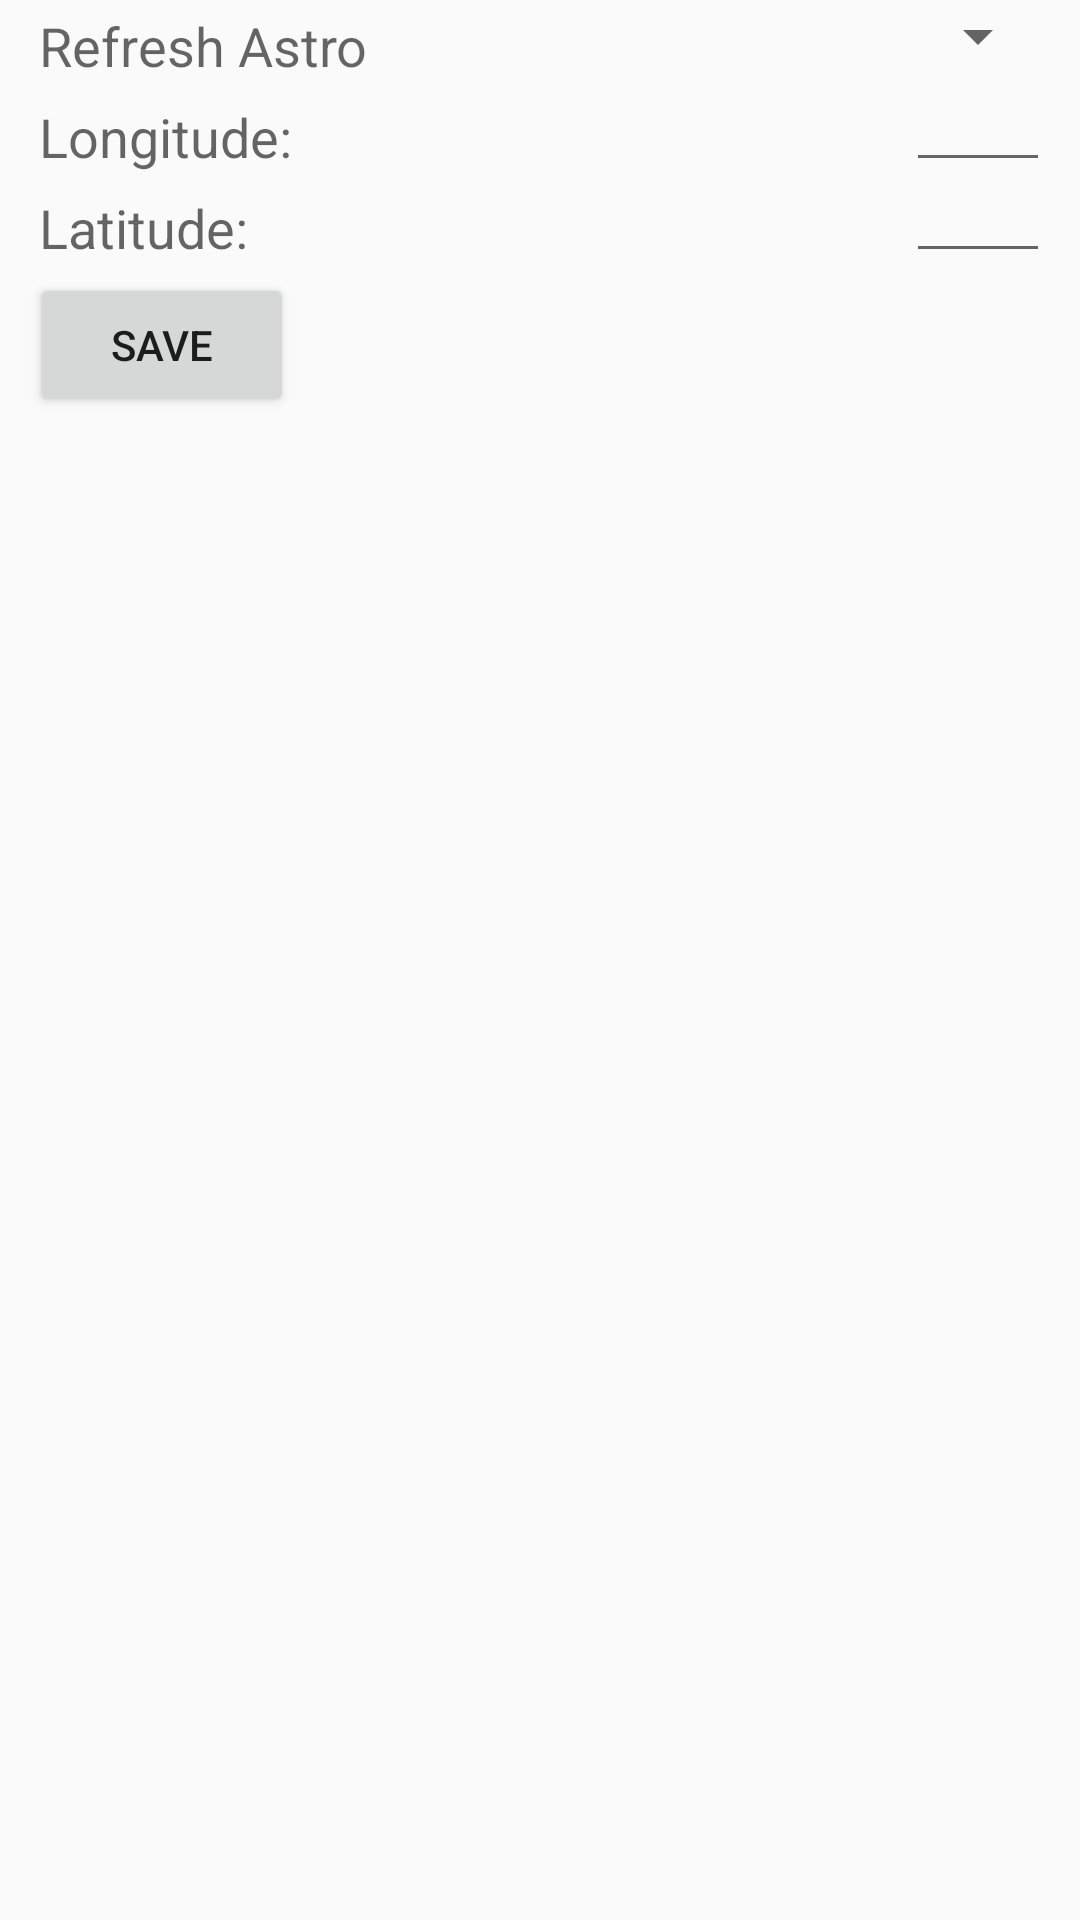

Write the Android layout XML for this screen, with the resource values it uses.
<!-- AndroidManifest.xml: application theme AppTheme -->
<!-- res/layout/activity_settings.xml -->
<?xml version="1.0" encoding="utf-8"?>
<android.support.constraint.ConstraintLayout xmlns:android="http://schemas.android.com/apk/res/android"
    android:layout_width="match_parent"
    android:layout_height="match_parent">

    <LinearLayout
        android:layout_width="match_parent"
        android:layout_height="wrap_content"
        android:orientation="vertical"
        android:layout_margin="10sp">

        <TableLayout xmlns:android="http://schemas.android.com/apk/res/android"
            android:layout_width="match_parent"
            android:layout_height="match_parent"
            android:stretchColumns="1">

            <TableRow>

                <TextView
                    android:layout_column="1"
                    android:padding="3dip"
                    android:text="@string/REFRESH_ASTRO"
                    android:textAppearance="?android:attr/textAppearanceMedium" />

                <Spinner
                    android:id="@+id/refresh_time"
                    android:gravity="end"
                    android:textAppearance="?android:attr/textAppearanceMedium" />
            </TableRow>

            <TableRow>

                <TextView
                    android:layout_column="1"
                    android:padding="3dip"
                    android:text="@string/LONGITUDE"
                    android:textAppearance="?android:attr/textAppearanceMedium" />

                <EditText
                    android:id="@+id/newlongitude"
                    android:gravity="end"
                    android:padding="3dip"
                    android:textAppearance="?android:attr/textAppearanceMedium" />
            </TableRow>

            <TableRow>

                <TextView
                    android:layout_column="1"
                    android:padding="3dip"
                    android:text="@string/LATITUDE"
                    android:textAppearance="?android:attr/textAppearanceMedium" />

                <EditText
                    android:id="@+id/newlatitude"
                    android:gravity="end"
                    android:padding="3dip"
                    android:textAppearance="?android:attr/textAppearanceMedium" />
            </TableRow>

        </TableLayout>

        <Button
            android:id="@+id/buttonsave"
            android:layout_width="wrap_content"
            android:layout_height="wrap_content"
            android:text="@string/SAVE"
            android:onClick="saveHandler"/>

    </LinearLayout>

</android.support.constraint.ConstraintLayout>
<!-- resources referenced by this layout -->
<resources>
  <string name="LATITUDE">Latitude: </string>
  <string name="LONGITUDE">Longitude: </string>
  <string name="REFRESH_ASTRO">Refresh Astro</string>
  <string name="SAVE">Save</string>
  <style name="AppTheme" parent="Theme.AppCompat.Light.NoActionBar">
          
          <item name="colorPrimary">@color/colorPrimary</item>
          <item name="colorPrimaryDark">@color/colorPrimaryDark</item>
          <item name="colorAccent">@color/colorAccent</item>
      </style>
  <color name="colorPrimary">#3F51B5</color>
  <color name="colorPrimaryDark">#303F9F</color>
  <color name="colorAccent">#FF4081</color>
</resources>
